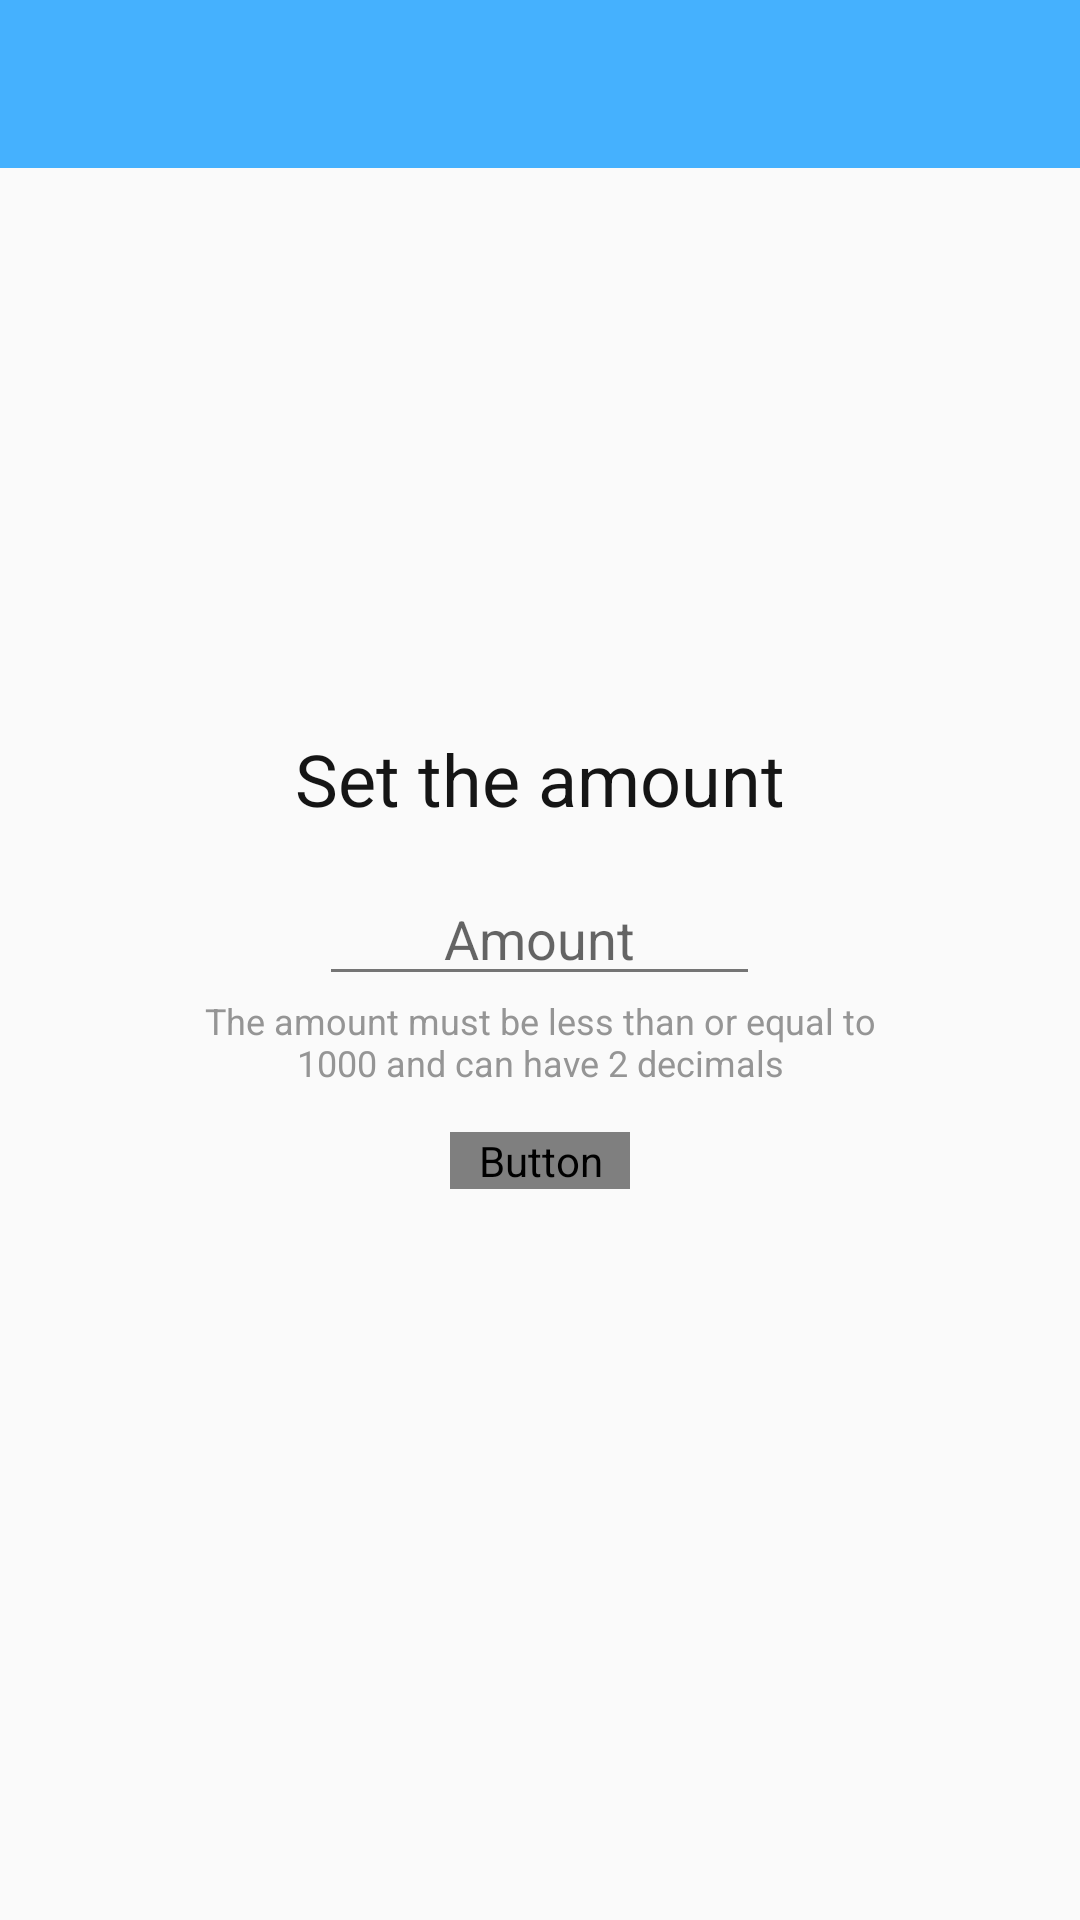

The Android layout XML behind this screen, and the referenced resources:
<!-- AndroidManifest.xml: application theme AppTheme -->
<!-- res/layout/activity_amount_selection.xml -->
<?xml version="1.0" encoding="utf-8"?>
<RelativeLayout
    xmlns:android="http://schemas.android.com/apk/res/android"
    xmlns:app="http://schemas.android.com/apk/res-auto"
    xmlns:tools="http://schemas.android.com/tools"
    android:layout_width="match_parent"
    android:layout_height="match_parent"
    tools:ignore="MissingPrefix">

    <android.support.v7.widget.Toolbar
        android:id="@+id/toolbar"
        android:layout_width="match_parent"
        android:layout_height="?attr/actionBarSize"
        android:minHeight="?attr/actionBarSize"
        android:background="?attr/colorPrimary"
        app:theme="@style/ThemeOverlay.AppCompat.Dark.ActionBar"
        app:popupTheme="@style/ThemeOverlay.AppCompat.Light" />

    <RelativeLayout
        android:layout_width="match_parent"
        android:layout_height="wrap_content"
        android:layout_centerInParent="true">

        <TextView
            fontPath="fonts/Montserrat-SemiBold.ttf"
            android:id="@+id/amountLabel"
            android:layout_width="wrap_content"
            android:layout_height="wrap_content"
            android:layout_centerHorizontal="true"
            android:maxLines="1"
            android:ellipsize="end"
            android:text="@string/set_the_amount"
            android:textColor="@color/darkerGrey"
            android:textSize="@dimen/textSize24" />

        <EditText
            android:id="@+id/amount"
            android:layout_below="@+id/amountLabel"
            android:layout_width="wrap_content"
            android:layout_height="wrap_content"
            android:layout_marginTop="@dimen/padding15"
            android:layout_centerHorizontal="true"
            android:maxLines="1"
            android:ems="7"
            android:maxEms="7"
            android:maxLength="7"
            android:gravity="center"
            android:hint="@string/amount"
            android:inputType="numberDecimal"
            tools:ignore="Autofill" />

        <TextView
            fontPath="fonts/Montserrat-Light.ttf"
            android:id="@+id/message"
            android:layout_below="@+id/amount"
            android:layout_width="wrap_content"
            android:layout_height="wrap_content"
            android:layout_marginStart="@dimen/padding65"
            android:layout_marginEnd="@dimen/padding65"
            android:layout_centerHorizontal="true"
            android:gravity="center"
            android:text="@string/amount_message"
            android:textColor="@color/greyLight"
            android:textSize="@dimen/textSize12" />

        <Button
            android:id="@+id/next"
            android:layout_below="@+id/message"
            android:layout_width="wrap_content"
            android:layout_height="wrap_content"
            android:layout_marginTop="@dimen/padding15"
            android:layout_centerHorizontal="true"
            android:background="@null"
            android:minWidth="@dimen/padding60"
            android:textSize="@dimen/textSize20"
            android:textColor="@drawable/button_text"
            android:text="@string/next" />
    </RelativeLayout>
</RelativeLayout>
<!-- resources referenced by this layout -->
<resources>
  <color name="darkerGrey">#151515</color>
  <color name="greyLight">#FF959595</color>
  <dimen name="padding15">15dp</dimen>
  <dimen name="padding60">60dp</dimen>
  <dimen name="padding65">65dp</dimen>
  <dimen name="textSize12">12sp</dimen>
  <dimen name="textSize20">20sp</dimen>
  <dimen name="textSize24">24sp</dimen>
  <string name="amount">Amount</string>
  <string name="amount_message">The amount must be less than or equal to 1000 and can have 2 decimals</string>
  <string name="next">Next</string>
  <string name="set_the_amount">Set the amount</string>
  <style name="AppTheme" parent="AppTheme.Base" />
  <style name="AppTheme.Base" parent="Theme.AppCompat.Light.NoActionBar">
          <item name="colorPrimary">@color/colorPrimary</item>
          <item name="colorPrimaryDark">@color/colorPrimaryDark</item>
          <item name="colorAccent">@color/colorAccent</item>
          <item name="android:textColorPrimary">@color/textColorPrimary</item>
          <item name="android:textColorPrimaryInverse">@color/textColorPrimaryInverse</item>
          <item name="android:textColorSecondary">@color/textColorSecondary</item>
          <item name="android:textColorSecondaryInverse">@color/textColorSecondaryInverse</item>
          <item name="windowActionModeOverlay">true</item>
          <item name="android:windowAnimationStyle">@null</item>
      </style>
  <color name="colorPrimary">#45b1fe</color>
  <color name="colorPrimaryDark">#257dbc</color>
  <color name="colorAccent">#ed4f8b</color>
  <color name="textColorPrimary">#212121</color>
  <color name="textColorPrimaryInverse">#f7f7f7</color>
  <color name="textColorSecondary">#757575</color>
  <color name="textColorSecondaryInverse">#383838</color>
</resources>
